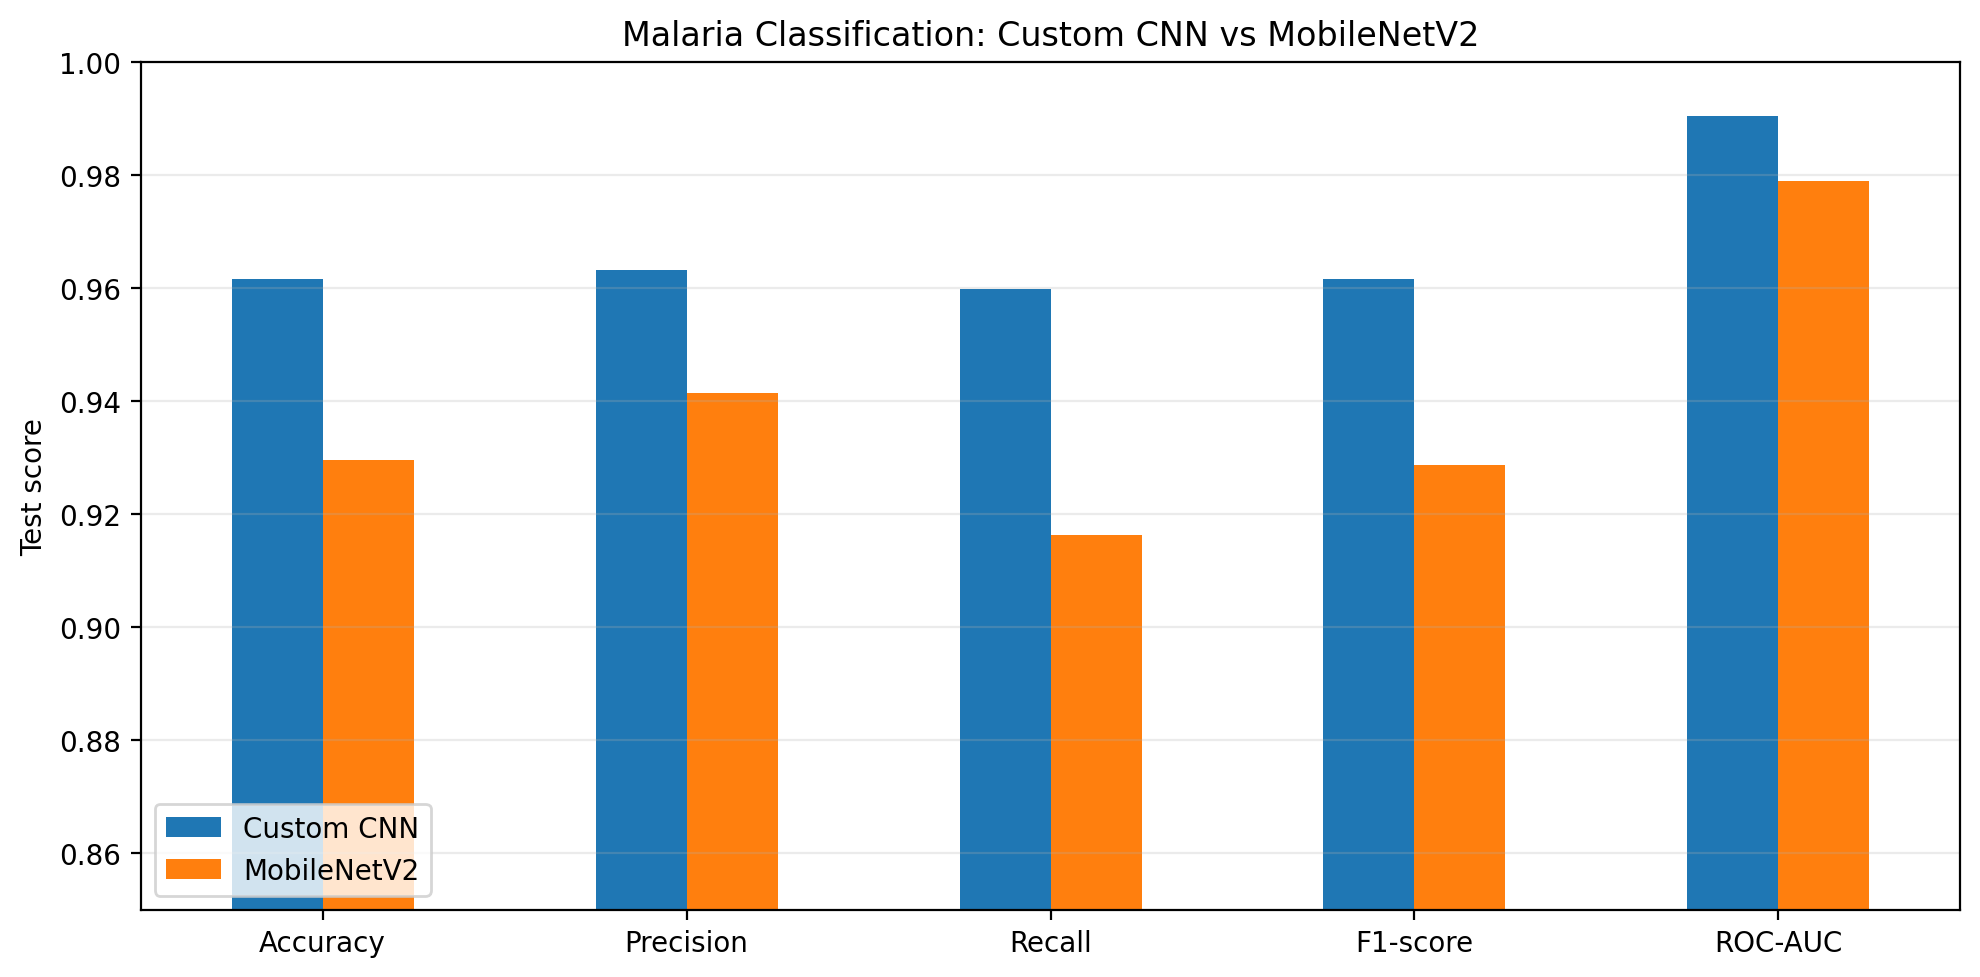

Values plotted in this chart, from the file beside it:
Metric, Custom CNN, MobileNetV2
Accuracy, 0.9615, 0.9296
Precision, 0.9631, 0.9414
Recall, 0.9598, 0.9163
F1-score, 0.9615, 0.9287
ROC-AUC, 0.9904, 0.9789
